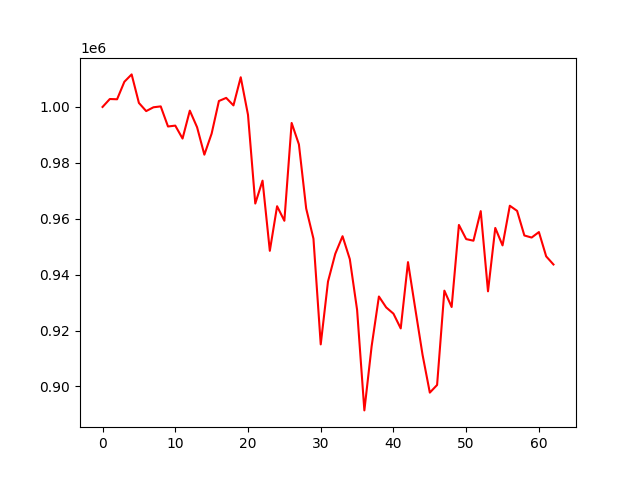

The data file committed next to this chart (first rows):
account_value, date, daily_return
1000000, 2022-01-17, 
1002840, 2022-01-18, 0.00284
1002748, 2022-01-19, -9.172232641385669e-05
1009011, 2022-01-20, 0.006246
1011648, 2022-01-21, 0.002613
1001434, 2022-01-24, -0.0101
998518, 2022-01-25, -0.002912
999883, 2022-01-26, 0.001368
1000200, 2022-01-27, 0.0003166
993009, 2022-01-28, -0.00719
993321, 2022-02-07, 0.0003146
988694, 2022-02-08, -0.004658
998678, 2022-02-09, 0.0101
992730, 2022-02-10, -0.005956
982923, 2022-02-11, -0.009878
990463, 2022-02-14, 0.007671
1002127, 2022-02-15, 0.01178
1003244, 2022-02-16, 0.001115
1000555, 2022-02-17, -0.002679
1010627, 2022-02-18, 0.01007
997189, 2022-02-21, -0.0133
965435, 2022-02-22, -0.03184
973631, 2022-02-23, 0.008489
948524, 2022-02-24, -0.02579
964479, 2022-02-25, 0.01682
959274, 2022-02-28, -0.005397
994275, 2022-03-01, 0.03649
986602, 2022-03-02, -0.007717
963657, 2022-03-03, -0.02326
952861, 2022-03-04, -0.0112
915040, 2022-03-07, -0.03969
937529, 2022-03-08, 0.02458
947452, 2022-03-09, 0.01058
953750, 2022-03-10, 0.006647
945534, 2022-03-11, -0.008614
927395, 2022-03-14, -0.01918
891421, 2022-03-15, -0.03879
914378, 2022-03-16, 0.02575
932177, 2022-03-17, 0.01947
928272, 2022-03-18, -0.004189
926032, 2022-03-21, -0.002413
920755, 2022-03-22, -0.005699
944472, 2022-03-23, 0.02576
927803, 2022-03-24, -0.01765
911332, 2022-03-25, -0.01775
897784, 2022-03-28, -0.01487
900519, 2022-03-29, 0.003047
934266, 2022-03-30, 0.03747
928416, 2022-03-31, -0.006261
957779, 2022-04-01, 0.03163
952715, 2022-04-06, -0.005287
952141, 2022-04-07, -0.0006028
962718, 2022-04-08, 0.01111
934028, 2022-04-11, -0.0298
956709, 2022-04-12, 0.02428
950461, 2022-04-13, -0.006531
964652, 2022-04-14, 0.01493
962815, 2022-04-15, -0.001904
954010, 2022-04-18, -0.009146
953267, 2022-04-19, -0.0007788
... 3 more rows
